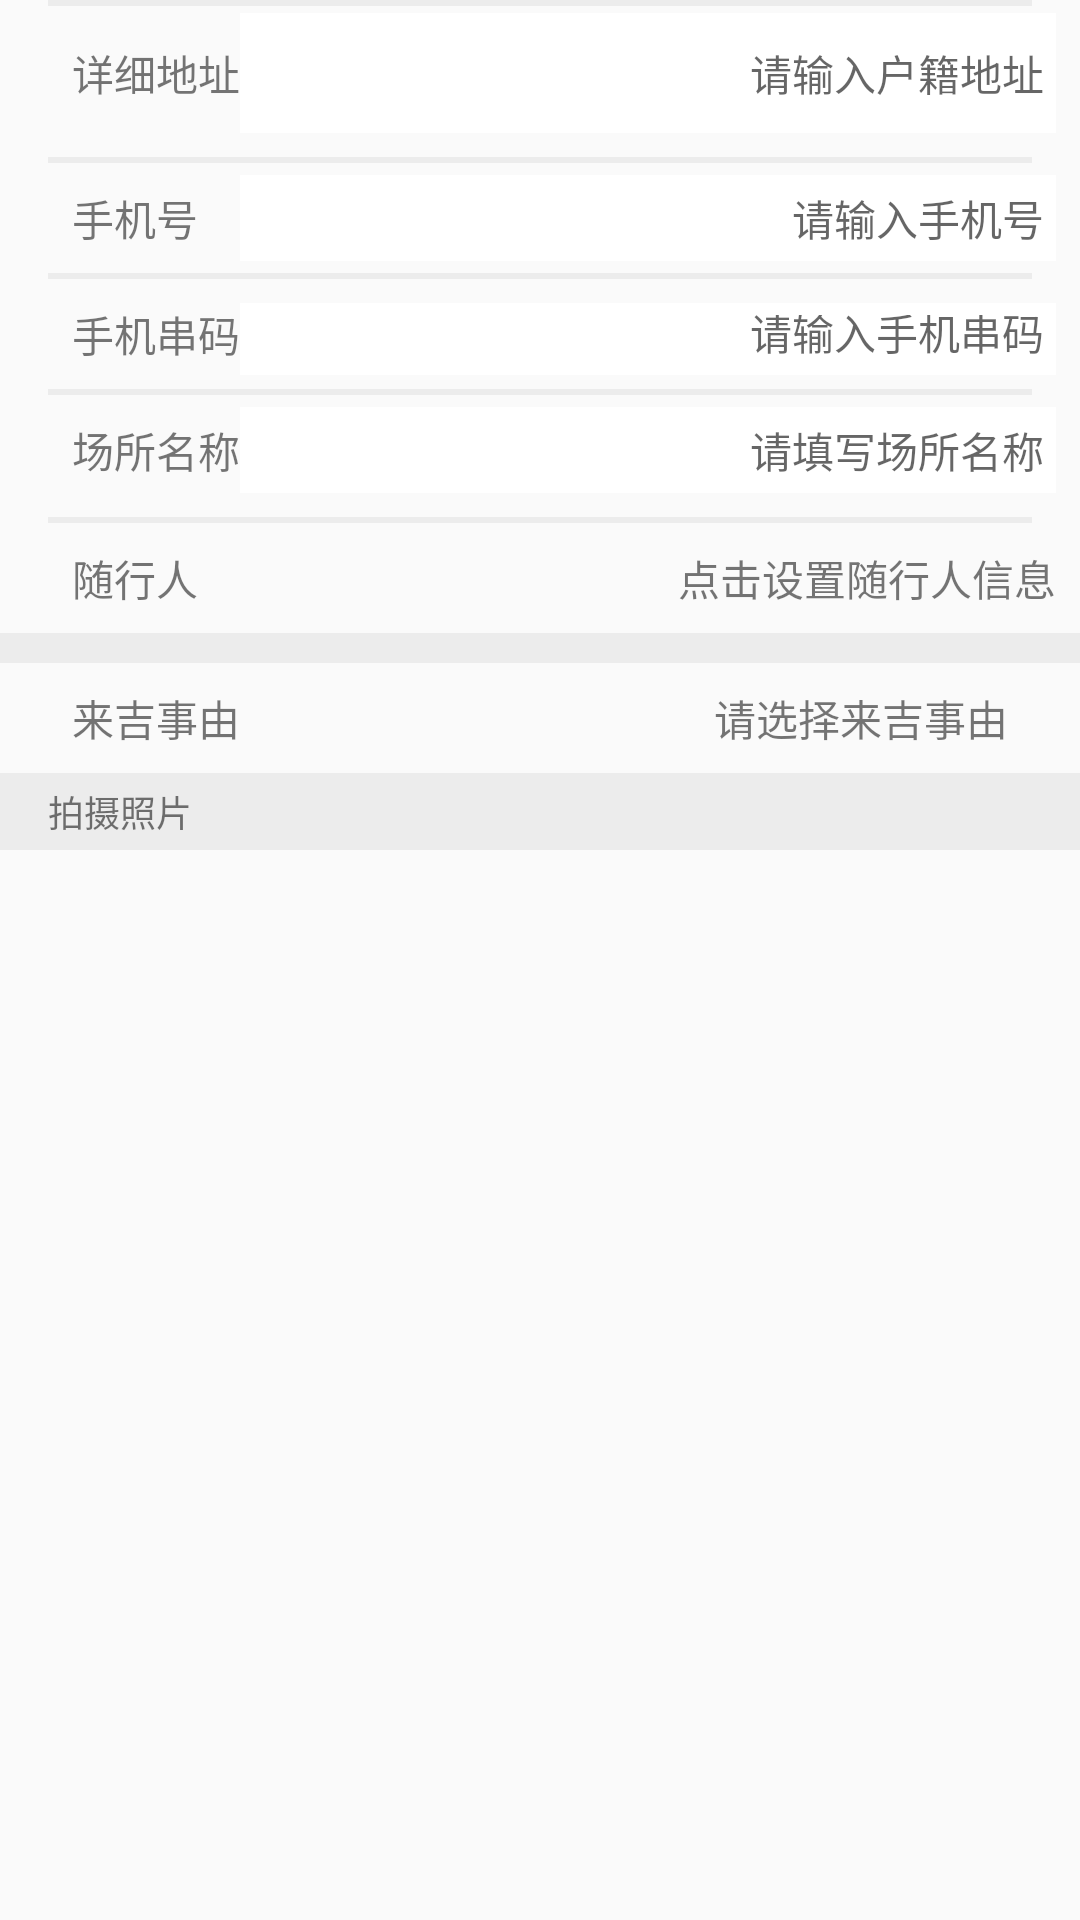

This screen was rendered from an Android layout file. Write that file and the resources it references.
<!-- AndroidManifest.xml: application theme AppTheme -->
<!-- res/layout/block_qingbao_3_1.xml -->
<?xml version="1.0" encoding="utf-8"?>
<androidx.constraintlayout.widget.ConstraintLayout xmlns:android="http://schemas.android.com/apk/res/android"
    xmlns:app="http://schemas.android.com/apk/res-auto"
    android:layout_width="match_parent" android:id="@+id/_3_1"
    android:layout_height="wrap_content"
    app:layout_behavior="@string/appbar_scrolling_view_behavior">

    <TextView
        android:id="@+id/textView18"
        android:layout_width="0dp"
        android:layout_height="2dp"
        android:layout_marginStart="16dp"
        android:layout_marginTop="8dp"
        android:layout_marginEnd="16dp"
        android:background="#ececec"
        app:layout_constraintEnd_toEndOf="parent"
        app:layout_constraintStart_toStartOf="parent"
        app:layout_constraintTop_toBottomOf="@+id/sPhone" />

    <TextView
        android:id="@+id/textView17"
        android:layout_width="0dp"
        android:layout_height="2dp"
        android:layout_marginStart="16dp"
        android:layout_marginTop="8dp"
        android:layout_marginEnd="16dp"
        android:background="#ececec"
        app:layout_constraintEnd_toEndOf="parent"
        app:layout_constraintStart_toStartOf="parent"
        app:layout_constraintTop_toBottomOf="@+id/sSfzh" />

    <ImageView
        android:id="@+id/imageView"
        android:layout_width="wrap_content"
        android:layout_height="wrap_content"
        android:layout_marginEnd="8dp"
        app:layout_constraintBottom_toBottomOf="@+id/sTxmj"
        app:layout_constraintEnd_toEndOf="parent"
        app:layout_constraintTop_toTopOf="@+id/sTxmj" />


    <TextView
        android:id="@+id/textView19"
        android:layout_width="0dp"
        android:layout_height="2dp"
        android:layout_marginStart="16dp"
        android:layout_marginTop="8dp"
        android:layout_marginEnd="16dp"
        android:background="#ececec"
        app:layout_constraintEnd_toEndOf="parent"
        app:layout_constraintStart_toStartOf="parent"
        app:layout_constraintTop_toBottomOf="@+id/sImei" />

    <TextView
        android:id="@+id/textView15"
        android:layout_width="0dp"
        android:layout_height="2dp"
        android:layout_marginStart="16dp"
        android:layout_marginTop="8dp"
        android:layout_marginEnd="16dp"
        android:background="#ececec"
        app:layout_constraintEnd_toEndOf="parent"
        app:layout_constraintHorizontal_bias="1.0"
        app:layout_constraintStart_toStartOf="parent"
        app:layout_constraintTop_toBottomOf="@+id/xxdz" />

    <TextView
        android:id="@+id/textView22"
        android:layout_width="0dp"
        android:layout_height="2dp"
        android:layout_marginStart="16dp"
        android:layout_marginTop="8dp"
        android:layout_marginEnd="16dp"
        android:background="#ececec"
        app:layout_constraintEnd_toEndOf="parent"
        app:layout_constraintHorizontal_bias="0.0"
        app:layout_constraintStart_toStartOf="parent"
        app:layout_constraintTop_toBottomOf="@+id/mCsmc" />


    <TextView
        android:id="@+id/sPhone"
        android:layout_width="wrap_content"
        android:layout_height="wrap_content"
        android:layout_marginTop="8dp"
        android:text="手机号"
        app:layout_constraintStart_toStartOf="@+id/sAddress"
        app:layout_constraintTop_toBottomOf="@+id/textView15" />


    <EditText
        android:id="@+id/mPhone"
        android:layout_width="0dp"
        android:layout_height="wrap_content"
        android:layout_marginEnd="8dp"
        android:background="@android:color/white"
        android:gravity="end"
        android:hint="请输入手机号"
        android:imeOptions="actionNext"
        android:inputType="phone"
        android:maxLength="11"
        android:padding="4dp"
        android:singleLine="true"
        android:textSize="14sp"
        app:layout_constraintBottom_toBottomOf="@+id/sPhone"
        app:layout_constraintEnd_toEndOf="parent"
        app:layout_constraintStart_toStartOf="@+id/mImei"
        app:layout_constraintTop_toTopOf="@+id/sPhone" />

    <EditText
        android:id="@+id/mImei"
        android:layout_width="0dp"
        android:layout_height="24dp"
        android:layout_marginEnd="8dp"
        android:background="@android:color/white"
        android:gravity="end"
        android:hint="请输入手机串码"
        android:imeOptions="actionNext"
        android:padding="4dp"
        android:singleLine="true"
        android:textSize="14sp"
        app:layout_constraintBottom_toBottomOf="@+id/sImei"
        app:layout_constraintEnd_toEndOf="parent"
        app:layout_constraintStart_toEndOf="@+id/sImei"
        app:layout_constraintTop_toTopOf="@+id/sImei"
        app:layout_constraintVertical_bias="0.0" />

    <EditText
        android:id="@+id/mCsmc"
        android:layout_width="0dp"
        android:layout_height="wrap_content"
        android:layout_marginEnd="8dp"
        android:background="@android:color/white"
        android:gravity="end"
        android:hint="请填写场所名称"
        android:imeOptions="actionDone"
        android:padding="4dp"
        android:singleLine="true"
        android:textSize="14sp"
        app:layout_constraintBottom_toBottomOf="@+id/sWhere"
        app:layout_constraintEnd_toEndOf="parent"
        app:layout_constraintStart_toStartOf="@+id/mImei"
        app:layout_constraintTop_toTopOf="@+id/sWhere" />

    <TextView
        android:id="@+id/sImei"
        android:layout_width="wrap_content"
        android:layout_height="wrap_content"
        android:layout_marginTop="8dp"
        android:text="手机串码"
        app:layout_constraintStart_toStartOf="@+id/sPhone"
        app:layout_constraintTop_toBottomOf="@+id/textView18" />

    <TextView
        android:id="@+id/sWhere"
        android:layout_width="wrap_content"
        android:layout_height="wrap_content"
        android:layout_marginTop="8dp"
        android:text="场所名称"
        app:layout_constraintStart_toStartOf="@+id/sImei"
        app:layout_constraintTop_toBottomOf="@+id/textView19" />

    <TextView
        android:id="@+id/textView9"
        android:layout_width="0dp"
        android:layout_height="10dp"
        android:background="#ececec"
        app:layout_constraintEnd_toEndOf="parent"
        app:layout_constraintHorizontal_bias="0.0"
        app:layout_constraintStart_toStartOf="parent"
        app:layout_constraintTop_toBottomOf="@+id/sxr" />

    <TextView
        android:id="@+id/textView16"
        android:layout_width="0dp"
        android:layout_height="2dp"
        android:layout_marginStart="16dp"
        android:layout_marginTop="8dp"
        android:layout_marginEnd="16dp"
        android:background="#ececec"
        app:layout_constraintEnd_toEndOf="parent"
        app:layout_constraintStart_toStartOf="parent"
        app:layout_constraintTop_toBottomOf="@+id/sName" />

    <TextView
        android:id="@+id/textView12"
        android:layout_width="match_parent"
        android:layout_height="wrap_content"
        android:layout_marginStart="0dp"
        android:background="#ececec"
        android:paddingStart="16dp"
        android:paddingTop="4dp"
        android:paddingEnd="16dp"
        android:paddingBottom="4dp"
        android:text="拍摄照片"
        android:textSize="12sp"
        app:layout_constraintStart_toStartOf="parent"
        app:layout_constraintTop_toBottomOf="@+id/constraintLayout" />


    <GridView
        android:id="@+id/gridView"
        android:layout_width="match_parent"
        android:layout_height="200dp"
        android:layout_marginBottom="8dp"
        android:numColumns="3"
        app:layout_constraintBottom_toTopOf="@+id/frameLayout2"
        app:layout_constraintEnd_toEndOf="parent"
        app:layout_constraintStart_toStartOf="parent"
        app:layout_constraintTop_toBottomOf="@+id/textView12">


    </GridView>

    <androidx.constraintlayout.widget.ConstraintLayout
        android:id="@+id/constraintLayout"
        android:layout_width="match_parent"
        android:layout_height="wrap_content"
        app:layout_constraintEnd_toEndOf="parent"
        app:layout_constraintStart_toStartOf="parent"
        app:layout_constraintTop_toBottomOf="@+id/textView9">

        <TextView
            android:id="@+id/sLjsy"
            android:layout_width="wrap_content"
            android:layout_height="wrap_content"
            android:layout_marginStart="24dp"
            android:layout_marginTop="8dp"
            android:layout_marginBottom="8dp"
            android:text="来吉事由"
            app:layout_constraintBottom_toBottomOf="parent"
            app:layout_constraintStart_toStartOf="parent"
            app:layout_constraintTop_toTopOf="parent" />

        <TextView
            android:id="@+id/textView11"
            android:layout_width="wrap_content"
            android:layout_height="wrap_content"
            android:layout_marginEnd="24dp"
            android:text="请选择来吉事由"
            android:textSize="14sp"
            app:layout_constraintBottom_toBottomOf="@+id/sLjsy"
            app:layout_constraintEnd_toEndOf="parent"
            app:layout_constraintTop_toTopOf="@+id/sLjsy" />
    </androidx.constraintlayout.widget.ConstraintLayout>

    <LinearLayout
        android:id="@+id/sxr"
        android:layout_width="0dp"
        android:layout_height="wrap_content"
        android:orientation="horizontal"
        android:paddingTop="8dp"
        android:paddingBottom="8dp"
        app:layout_constraintEnd_toEndOf="parent"
        app:layout_constraintHorizontal_bias="1.0"
        app:layout_constraintStart_toStartOf="parent"
        app:layout_constraintTop_toBottomOf="@+id/textView22"
        app:layout_goneMarginTop="2dp">

        <TextView
            android:id="@+id/sSxr"
            android:layout_width="0dp"
            android:layout_height="wrap_content"
            android:layout_weight="1"
            android:paddingStart="24dp"
            android:text="随行人" />

        <TextView
            android:id="@+id/sxrName"
            android:layout_width="wrap_content"
            android:layout_height="wrap_content"
            android:layout_marginEnd="@dimen/dp_8"
            android:text="点击设置随行人信息" />
    </LinearLayout>

    <TextView
        android:id="@+id/sAddress"
        android:layout_width="wrap_content"
        android:layout_height="wrap_content"
        android:layout_marginStart="24dp"
        android:layout_marginTop="12dp"
        android:text="详细地址"
        app:layout_constraintStart_toStartOf="parent"
        app:layout_constraintTop_toBottomOf="@+id/textView17" />

    <LinearLayout
        android:id="@+id/xxdz"
        android:layout_width="0dp"
        android:layout_height="40dp"

        android:layout_marginEnd="8dp"
        app:layout_constraintBottom_toBottomOf="@+id/sAddress"
        app:layout_constraintEnd_toEndOf="parent"
        app:layout_constraintStart_toStartOf="@+id/mPhone"
        app:layout_constraintTop_toTopOf="@+id/sAddress">

        <EditText
            android:id="@+id/mXxdz"
            android:layout_width="match_parent"
            android:layout_height="match_parent"
            android:background="@android:color/white"
            android:gravity="end|center"
            android:hint="请输入户籍地址"
            android:imeOptions="actionDone"
            android:maxLines="2"
            android:padding="4dp"
            android:textSize="14sp" />
    </LinearLayout>


</androidx.constraintlayout.widget.ConstraintLayout>
<!-- resources referenced by this layout -->
<resources>
  <dimen name="dp_8">8dp</dimen>
  <style name="AppTheme" parent="Theme.AppCompat.Light.NoActionBar">
          
          <item name="colorPrimary">@color/colorPrimary</item>
          <item name="colorPrimaryDark">@color/colorPrimaryDark</item>
          <item name="colorAccent">@color/colorAccent</item>
      </style>
  <color name="colorPrimary">#3168e8</color>
  <color name="colorPrimaryDark">#1e7cff</color>
  <color name="colorAccent">#1e7cff</color>
</resources>
